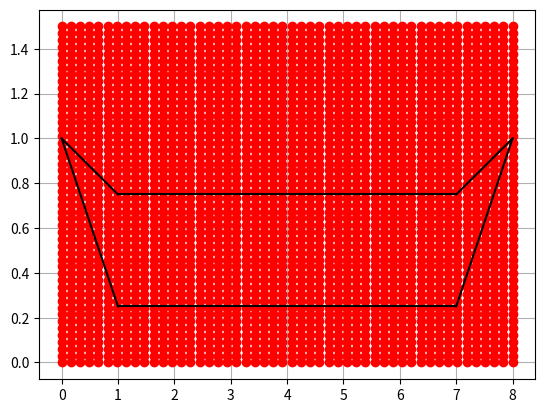

The script that saved this image:
import matplotlib.pyplot as plt
import numpy as np

def hardlim(x):
    if (x<0).all():
        return 0
    else:
        return 1


#------------------------------------------------------------MOUTH------------------------------------------------------------
#first neuron for the mouth
#Yl7 = -(1/4)x+1

#second neuron for the mouth
#Yl8 = 0.75 from x=1 to x=7

#third neuron for the mouth
#Yl9 = (1/4)x-1

#fourth neuron for the mouth
#Yl10 = -(3/4)x+1

#fifth neuron for the mouth
#Yl11 = 0.25 from x=1 to x=7

#sixth neuron for the mouth
#Yl12 = (3/4)x-5

#Calculating the weights for the mouth
#So, the weight line equations are:
# Yw17 = (1/4)X
# Yw18 = inf
# Yw19 = -(1/4)X
# Yw110 = (3/4)X
# Yw111 = inf
# Yw112 = -(3/4)X

# so, we want the line of the weight 7 points inside the mouth
# proposing x = -1, with Yw17=(1/4)x we get Yw17 = -1/4

# and we also want the line of the weight 8 points inside the mouth
# but this one is a vertical line so, we can propose x=0 and in Yw18=-1

# and we also want the line of the weight 9 points inside the mouth
# proposing x = 1, with Yw19=-(1/4)x we get Yw19 = -1/4

# and we also want the line of the weight 10 points inside the mouth
# proposing x = 1, with Yw110=(3/4)x we get Yw110 = 3/4

# and we also want the line of the weight 11 points inside the mouth
# but this one is a vertical line so, we can propose x=0 and in Yw111=1

# and we also want the line of the weight 12 points inside the mouth
# proposing x = -1, with Yw112=-(3/4)x we get Yw112 = 3/4

w17=[-1,-(1/4)]
w18=[0,-1]
w19=[1,-(1/4)]
w110=[1,(3/4)]
w111=[0,1]
w112=[-1,(3/4)]

#calculating the bias for the mouth
# a point on line 7 is [0.5,-(1/4)*0.5+1=0.875]
b17=-np.dot(w17,[0.5,0.875])

# a point on line 8 is [4,0.75]
b18=-np.dot(w18,[4,0.75])

# a point on line 9 is [7.5,(1/4)*7.5-1=0.875]
b19=-np.dot(w19,[7.5,0.875])

# a point on line 10 is [0.5,-(3/4)*0.5+1=0.625]
b110=-np.dot(w110,[0.5,0.625])

# a point on line 11 is [4,0.25]
b111=-np.dot(w111,[4,0.25])

# a point on line 12 is [7.5,(3/4)*7.5-5=0.625]
b112=-np.dot(w112,[7.5,0.625])



W1=[w17,w18,w19,w110,w111,w112]
B1=[[b17],[b18],[b19],[b110],[b111],[b112]]


#------------------------------------------------------------2nd layer AND------------------------------------------------------------

#for the mouth
#[1,1,1,1,1,1]*[[a6],[a7],[a8],[a19],[a10],[a11]]+b>=0 # to get '1'
#[1,1,1,1,1,1]*[[1],[1],[1],[1],[1],[1]]+b>=0
# 6+b>=0 -> b>=-6

#[1,1,1,1,1,1]*[[a6],[a7],[a8],[a9],[a10],[a11]]+b<0 # to get '0'
#[1,1,1,1,1,1]*[[1],[1],[1],[1],[1],[0]]+b<0
# 5+b<0 -> b<-5
# -6<=b<-5 -> b=-5.5

W2=[1,1,1,1,1,1]

B2=-5.5

#------------------------------------------------------------PLOTTING------------------------------------------------------------

xl7=np.arange(0,1.1,0.1)
yl7=-0.25*xl7+1

xl8=np.arange(1,7.1,0.1)
yl8=[]
for i in range(len(xl8)):
    yl8.append(0.75)

xl9=np.arange(7,8.1,0.1)
yl9=0.25*xl9-1

yl10=-0.75*xl7+1

yl11=[]
for i in range(len(xl8)):
    yl11.append(0.25)

yl12=0.75*xl9-5

plt.figure(1)

xp=np.linspace(0,8)
yp=np.linspace(0,1.5)

for x in xp:
    for y in yp:
        a1=np.dot(W1,[[x],[y]])+B1
        for i in range(len(a1)):
            a1[i]=hardlim(a1[i])
        a2=np.dot(W2,a1)+B2
        for i in range(len(a2)):
            a2[i]=hardlim(a2[i])
        
        if a2==1:
            plt.plot(x,y,'bo')
        else:
            plt.plot(x,y,'ro')


plt.plot(xl7,yl7,'k',xl8,yl8,'k',xl9,yl9,'k',xl7,yl10,'k',xl8,yl11,'k',xl9,yl12,'k')
plt.grid(True)

plt.show()